Image classification data set "dataset" (Renzo-T/Chess_Scanner on GitHub). Class labels (13): black bishop, black king, black knight, black pawn, black queen, black rook, nothing, white bishop, white king, white knight, white pawn, white queen, white rook.

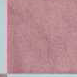
Label: nothing

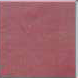
Label: nothing

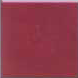
Label: nothing

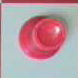
Label: nothing

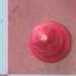
Label: white bishop

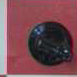
Label: black knight
